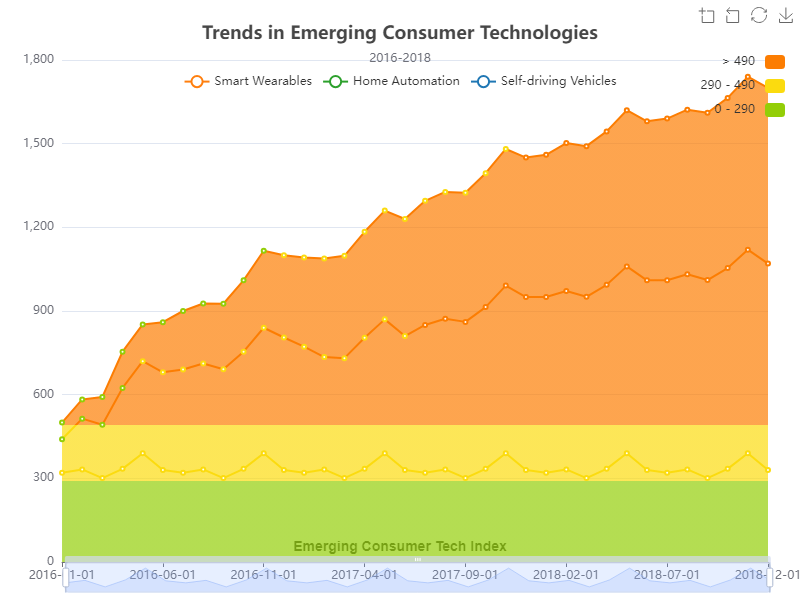

The file beside this chart, header and first rows:
date, Smart Wearables, Home Automation, Self-driving Vehicles
2016-01-01, 320, 120, 60
2016-02-01, 332, 182, 69
2016-03-01, 301, 191, 100
2016-04-01, 334, 290, 130
2016-05-01, 390, 330, 132
2016-06-01, 330, 350, 180
2016-07-01, 320, 370, 210
2016-08-01, 332, 380, 215
2016-09-01, 301, 390, 235
2016-10-01, 334, 420, 256
2016-11-01, 390, 450, 276
2016-12-01, 330, 475, 295
2017-01-01, 320, 452, 320
2017-02-01, 332, 403, 353
2017-03-01, 301, 430, 367
2017-04-01, 334, 470, 380
2017-05-01, 390, 480, 390
2017-06-01, 330, 480, 420
2017-07-01, 320, 530, 445
2017-08-01, 332, 540, 455
2017-09-01, 301, 560, 463
2017-10-01, 334, 580, 480
2017-11-01, 390, 601, 490
2017-12-01, 330, 620, 500
2018-01-01, 320, 630, 510
2018-02-01, 332, 640, 530
2018-03-01, 301, 650, 540
2018-04-01, 334, 660, 550
2018-05-01, 390, 670, 560
2018-06-01, 330, 680, 570
2018-07-01, 320, 690, 580
2018-08-01, 332, 700, 590
2018-09-01, 301, 710, 600
2018-10-01, 334, 720, 610
2018-11-01, 390, 730, 620
2018-12-01, 330, 740, 630
